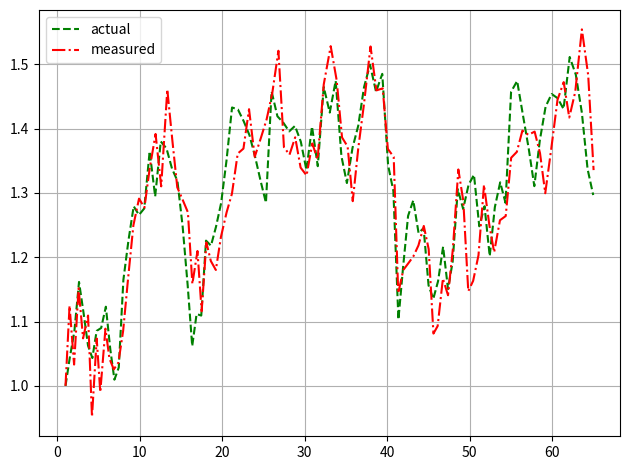
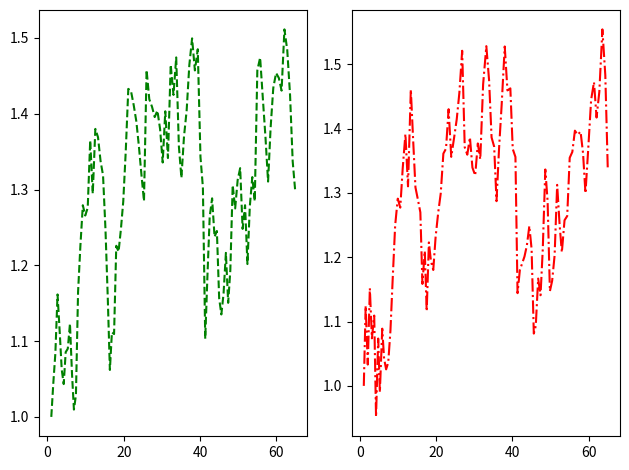

The matplotlib source for these figures, in order:
import numpy as np
import matplotlib.pyplot as plt

########## BASIC STEPS INVOLVED ARE: ###########
#Initial guess for state estimates with mean:m_0 and covariance:P_0  
# Start LOOP :
#     set up the STATE PROPOGATION/TRANSITION EQUATION =>   x(k) = F * x(k-1) + v_n
#     set up the MEASURMENT EQUATION =>                     y(k) = H * x(k) + w_n
#     start two part prediction step:
#                           Predicted Mean =>        m_p(k) = F * m(k-1)
#                           Predicted Covariance=>   P_p(k) = ( F * P(k-1) * F' ) + Q
#     start four part updation step:  
#                       Intermediate Step=>      S = ( H * P_p(k) * H' ) + R
#                       Kalman Gain=>            K(k) = P_p(k) * H' * inverse(S)
#                       Updated Mean=>           m(k) = m_p(k) + K(k) * { y(k) - H * m_p(k) }
#                       Updated Covariance=>     P(k) = P_p(k) - K(k) * { H * P_p(k) }
# End LOOP :
################################################


N = 100         #Number of iterations to be performed
n = 2           #Dimension of state space (2 in this case)
###############SET UP INITIAL GUESS FOR ESTIMATES#######################
m = np.zeros((n,N))     # Create an empty array for storing estimated state values of size n x N
m[:,0] = np.array([1,1])  # Initial guess for mean (1-D vector of n elements)
P_0 = np.eye(2)           # Initial guess for Covariance (n x n Symmetric Positive Semi-definite Matrix)

##############SET UP STATE TRANSITION MATRIX########################
delta_t = 0.5
F = np.array([[1, delta_t], [0, 1]]) #State Transition Matrix (n x n)
x = np.zeros((n,N))     # Create an empty array for storing propogated state values of size n x N
x[:,0] = np.array([1,1])  # Initial condition for states (1-D vector of n elements)
#######################################
sigma_x = 0.1
# Q = State Noise Covariance Matrix
Q = (sigma_x**2) * np.array([[(1/3 * (delta_t**3)), (1/2 * (delta_t**2))], [(1/2 * (delta_t**2)), delta_t]])
mean_v = [0,0]   #mean of error in state due to noise in process(state)

###############SET UP MEASURMENT MATRIX#######################
H = np.eye(2)              #Measurement Matrix
########################################
sigma_y = 0.1
# R = Measurment Noise Covariance Matrix
R = (sigma_y**2) * np.eye(2)
mean_w = [0,0]   #mean of error in measurment due to noise in sensor(measurment)
########################################


for k in range(1,N):
    
    #########State Propogation###################
    #v_n = random sample drawn from a gaussian distribution with given mean and covariance Q
    v_n = np.random.multivariate_normal(mean_v, Q) 
    #x(k) = F * x(k-1) + v_n
    x[:,k] = np.dot(F,x[:,k-1]) + v_n   
    
    #########State Measurment###################
    #v_n = random sample drawn from a gaussian distribution with given mean and covariance R
    w_n = np.random.multivariate_normal(mean_w, R)
    #y(k) = H * x(k) + w_n
    y_k = np.dot(H,x[:,k]) + w_n
    
    #########State Prediction###################
    #m_p(k) = F * m(k-1)
    m_predicted = np.dot(F,m[:,k-1])
    #P_p(k) = ( F * P(k-1) * F' ) + Q
    P_predicted = np.dot(np.dot(F,P_0),np.transpose(F)) + Q
    
    #########State Updation###################
    #S = ( H * P_p(k) * H' ) + R
    S = np.dot(np.dot(H,P_predicted),np.transpose(H)) + R
    #K(k) = P_p(k) * H' * inverse(S)
    K = np.dot(np.dot(P_predicted,np.transpose(H)),np.linalg.inv(S))
    #m(k) = m_p(k) + K(k) * {y(k) - H * m_p(k)}
    m[:,k] = m_predicted + np.dot(K, (y_k - np.dot(H,m_predicted)))
    #P(k) = P_p(k) - K(k) * H * P_p(k)
    P = P_predicted - np.dot(np.dot(K,H) ,P_predicted)
    P_0 = P #carry over the current Covariance Matrix to next iteration
    
    
    

### Plotting Results
plt.plot(x[0,:], x[1,:], 'g--', label = 'actual' )
plt.plot(m[0,:], m[1,:], 'r-.', label = 'measured')
plt.legend()
plt.tight_layout()   #Improve plot quality
plt.grid(True)       #Display Grids
plt.show()

fig,((ax1),(ax2)) = plt.subplots(nrows = 1, ncols=2)

ax1.plot(x[0,:], x[1,:], 'g--', label = 'actual')  
ax2.plot(m[0,:], m[1,:], 'r-.', label = 'measured')
plt.tight_layout()  
plt.show()
